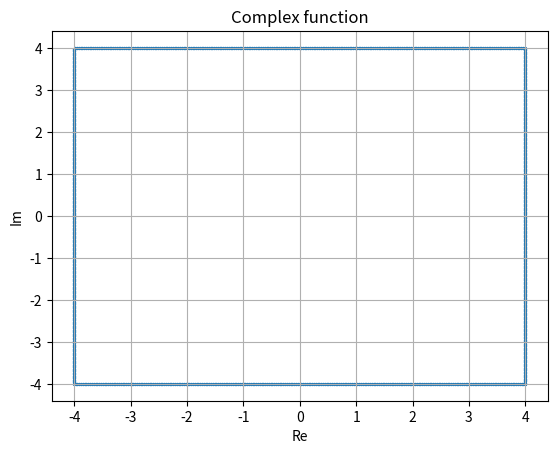

Reproduce this figure in Python.
import matplotlib.pyplot as plt
import numpy as np


def Function(t):
    if -1.25 <= t < 1.25:
        return 4, 3.2 * t
    if 1.25 <= t < 3.75:
        return 8 - 3.2 * t, 4
    if 3.75 <= t < 6.25:
        return -4, 16 - 3.2 * t
    if 6.25 <= t < 8.75:
        return -24 + 3.2 * t, -4
    else:
        pass


t = np.linspace(-1.25, 8.7499, 1000)
Mass = [Function(ti) for ti in t]
Re, Im = [], []
for i in Mass:
    Re.append(i[0])
    Im.append(i[1])
plt.scatter(Re, Im, s = 2)
plt.title('Сomplex function')
plt.xlabel('Re')
plt.ylabel('Im')
plt.grid(True)
plt.show()
